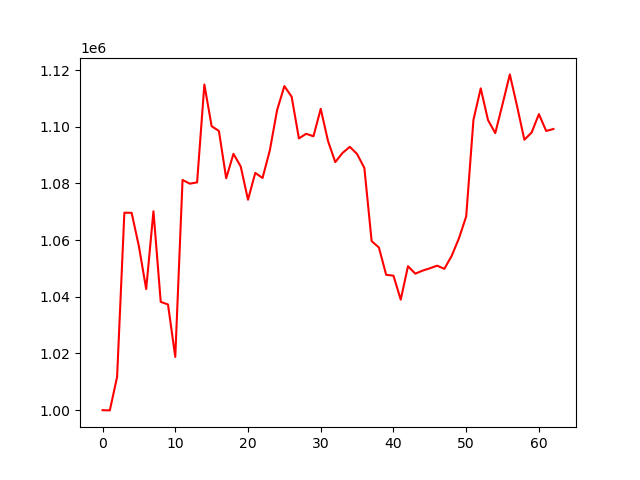

The table this chart was drawn from, first rows:
account_value, date, daily_return
1000000, 2024-04-30, 
999924, 2024-05-01, -7.556774999994964e-05
1011718, 2024-05-02, 0.01179
1069662, 2024-05-03, 0.05727
1069619, 2024-05-06, -4.010701007117756e-05
1057790, 2024-05-07, -0.01106
1042719, 2024-05-08, -0.01425
1070171, 2024-05-09, 0.02633
1038204, 2024-05-10, -0.02987
1037289, 2024-05-13, -0.0008809
1018783, 2024-05-14, -0.01784
1081206, 2024-05-15, 0.06127
1079905, 2024-05-16, -0.001203
1080350, 2024-05-17, 0.0004119
1114878, 2024-05-20, 0.03196
1100182, 2024-05-21, -0.01318
1098498, 2024-05-22, -0.00153
1081818, 2024-05-23, -0.01518
1090432, 2024-05-24, 0.007962
1085954, 2024-05-28, -0.004106
1074238, 2024-05-29, -0.01079
1083698, 2024-05-30, 0.008807
1081909, 2024-05-31, -0.001651
1091632, 2024-06-03, 0.008987
1105836, 2024-06-04, 0.01301
1114324, 2024-06-05, 0.007675
1110578, 2024-06-06, -0.003361
1095872, 2024-06-07, -0.01324
1097498, 2024-06-10, 0.001484
1096622, 2024-06-11, -0.0007983
1106311, 2024-06-12, 0.008835
1094954, 2024-06-13, -0.01027
1087502, 2024-06-14, -0.006806
1090745, 2024-06-17, 0.002981
1092901, 2024-06-18, 0.001977
1090362, 2024-06-20, -0.002323
1085435, 2024-06-21, -0.00452
1059649, 2024-06-24, -0.02376
1057383, 2024-06-25, -0.002139
1047742, 2024-06-26, -0.009117
1047454, 2024-06-27, -0.0002755
1038985, 2024-06-28, -0.008085
1050785, 2024-07-01, 0.01136
1048154, 2024-07-02, -0.002504
1049230, 2024-07-03, 0.001027
1050047, 2024-07-05, 0.0007786
1050983, 2024-07-08, 0.0008909
1049858, 2024-07-09, -0.00107
1054410, 2024-07-10, 0.004336
1060600, 2024-07-11, 0.00587
1068324, 2024-07-12, 0.007282
1102427, 2024-07-15, 0.03192
1113532, 2024-07-16, 0.01007
1102352, 2024-07-17, -0.01004
1097742, 2024-07-18, -0.004182
1107941, 2024-07-19, 0.009291
1118450, 2024-07-22, 0.009485
1107206, 2024-07-23, -0.01005
1095400, 2024-07-24, -0.01066
1097953, 2024-07-25, 0.00233
... 3 more rows
